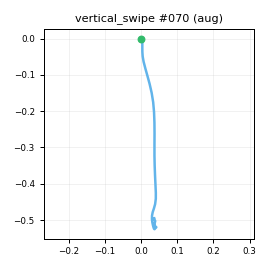

The file beside this chart, header and first rows:
t_s, ax, ay, az, gx, gy, gz, seq
0.00000, -0.8863, -0.1096, 0.3633, 8.021, -0.00966, -2.955, 0
0.00900, -0.8899, -0.08338, 0.3826, 9.516, 0.4096, -3.915, 1
0.01900, -0.8729, -0.08208, 0.3655, 6.936, 0.8033, -4.124, 2
0.02900, -0.8767, -0.08806, 0.3935, 1.635, 0.8935, -1.432, 3
0.04000, -0.8778, -0.1036, 0.3657, -3.549, 0.7969, 0.8688, 4
0.04900, -0.8705, -0.125, 0.3456, -6.737, 0.07437, 2.576, 5
0.05900, -0.8661, -0.1308, 0.3246, -6.274, 0.02536, 2.699, 6
0.06900, -0.8463, -0.133, 0.3134, -5.006, 0.4537, 2.097, 7
0.07900, -0.8183, -0.1312, 0.3298, -0.5439, 1.96, -0.2614, 8
0.08900, -0.7867, -0.1525, 0.3366, 3.503, 3.686, -3.385, 9
0.09900, -0.7408, -0.145, 0.3216, 7.084, 6.011, -5.956, 10
0.109, -0.6896, -0.131, 0.32, 8.438, 8.481, -6.522, 11
0.119, -0.5724, -0.1058, 0.3192, 7.056, 11.62, -6.413, 12
0.129, -0.4065, -0.09402, 0.3475, 4.401, 15.38, -6.079, 13
0.139, -0.1885, -0.09376, 0.3213, 3.726, 24.77, -8.48, 14
0.149, 0.1026, -0.09852, 0.3035, 2.064, 38.24, -11.37, 15
0.159, 0.3689, -0.1671, 0.3196, -0.4969, 52.24, -13.26, 16
0.17, 0.6143, -0.2864, 0.2695, 0.07892, 72.24, -11.28, 17
0.179, 0.7364, -0.4114, 0.216, 1.07, 93.96, 1.454, 18
0.189, 0.8033, -0.4456, 0.2104, 7.571, 112.4, 19.91, 19
0.199, 0.9384, -0.3978, 0.3, 22.65, 129.9, 32.32, 20
0.21, 0.922, -0.3309, 0.3391, 41.32, 158.4, 41.48, 21
0.219, 0.8393, -0.2545, 0.2864, 52.82, 187.7, 48.28, 22
0.229, 0.7559, -0.1368, 0.2495, 56.77, 207.7, 54.05, 23
0.239, 0.7075, -0.02055, 0.2231, 51.15, 222.4, 58.5, 24
0.249, 0.6057, 0.07659, 0.1971, 37.93, 233.6, 63.66, 25
0.259, 0.4432, 0.1304, 0.07098, 21.64, 244, 69.47, 26
0.269, 0.1961, 0.1993, -0.1212, 9.59, 260.4, 74.97, 27
0.279, -0.1535, 0.1714, -0.3557, 2.452, 272.1, 73.91, 28
0.289, -0.5519, 0.1755, -0.6963, -1.645, 277.4, 74.43, 29
0.299, -0.9078, 0.2561, -0.9568, 0.02805, 270, 70.48, 30
0.309, -1.261, 0.3833, -1.172, 5.342, 253.6, 60.98, 31
0.319, -1.623, 0.4478, -1.356, 9.048, 239.3, 44.62, 32
0.329, -1.889, 0.4585, -1.433, 10.34, 219.5, 27.13, 33
0.34, -2.108, 0.4341, -1.468, 8.336, 189.1, 6.111, 34
0.349, -2.248, 0.3995, -1.455, -0.5538, 162.4, -4.464, 35
0.359, -2.354, 0.3095, -1.458, -17.1, 134.8, -5.825, 36
0.369, -2.319, 0.1966, -1.348, -30.12, 107.3, -5.295, 37
0.379, -2.244, 0.08485, -1.244, -29.74, 89.9, -10.33, 38
0.389, -2.178, -0.04260, -1.166, -17.25, 88.28, -15.8, 39
0.399, -2.185, -0.03315, -1.115, -1.664, 85.34, -17.44, 40
0.409, -2.222, 0.01504, -1.066, 9.558, 79.87, -14.56, 41
0.419, -2.21, 0.04026, -1.026, 15.09, 71.25, -12.34, 42
0.429, -2.146, 0.00451, -0.9802, 14.09, 54.14, -8.496, 43
0.439, -2.017, -0.00876, -0.8992, 12.9, 33.55, -3.024, 44
0.449, -1.882, 0.01651, -0.7894, 11.08, 11.31, 4.643, 45
0.459, -1.712, 0.06340, -0.646, 8.589, -6.841, 10.51, 46
0.47, -1.497, 0.09106, -0.5163, 6.891, -16.21, 10.01, 47
0.479, -1.364, 0.07995, -0.4508, 6.409, -14.83, 6.377, 48
0.489, -1.264, 0.08143, -0.4066, 6.543, -10.03, 2.38, 49
0.499, -1.193, 0.06630, -0.3976, 8.051, -4.734, -1.26, 50
0.51, -1.113, 0.04165, -0.4019, 6.009, -0.05792, -4.751, 51
0.519, -1.071, 0.02300, -0.4303, 2.225, 3.862, -4.486, 52
0.529, -1.053, -0.00540, -0.5073, -1.966, 4.728, -1.361, 53
0.539, -1.074, -0.01382, -0.5403, -7.092, -0.876, 3.752, 54
0.549, -1.051, 0.00337, -0.5391, -10.14, -10.06, 9.197, 55
0.559, -1.009, 0.01866, -0.548, -9.211, -18.86, 12.29, 56
0.569, -0.9515, 0.03369, -0.5175, -7.567, -23.45, 11.67, 57
0.579, -0.8922, 0.03067, -0.4713, -4.197, -26.08, 6.239, 58
0.589, -0.8031, 0.01108, -0.4271, 0.6633, -26.14, 1.398, 59
... 16 more rows
